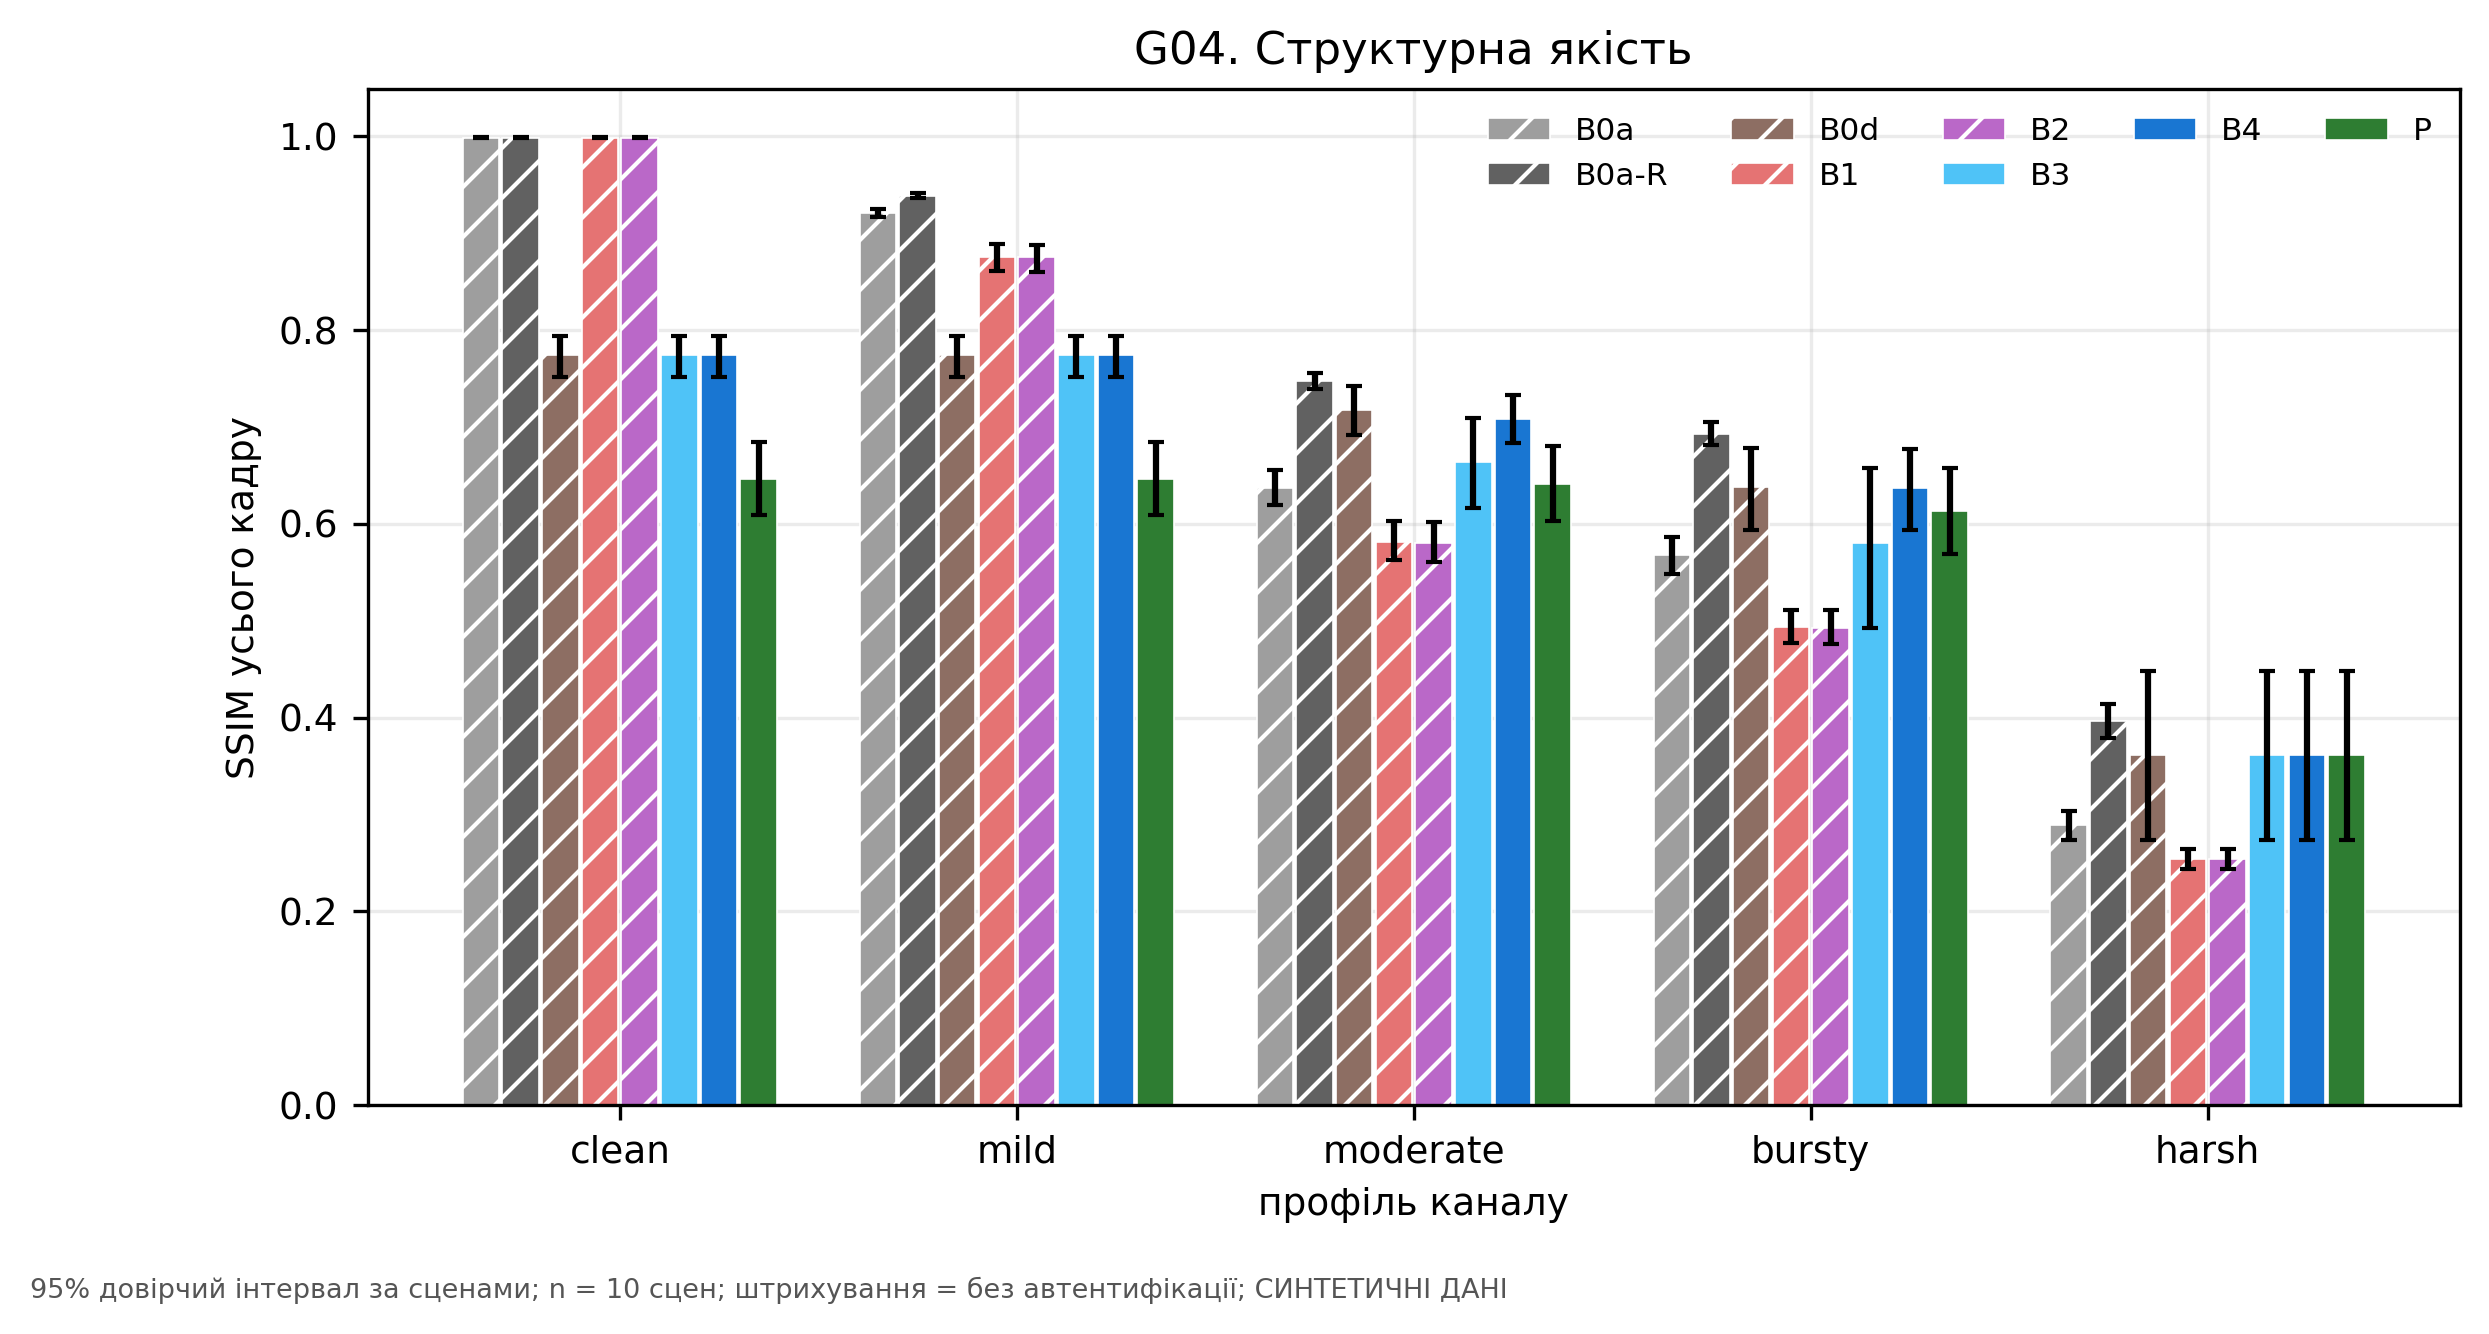

The data file committed next to this chart (first rows):
authenticated, channel, hi, lo, mean, method, metric, n_scenes
False, clean, 0.9989, 0.9982, 0.9986, B0a, ssim_full, 10
False, mild, 0.9248, 0.9163, 0.9207, B0a, ssim_full, 10
False, moderate, 0.6555, 0.6197, 0.6368, B0a, ssim_full, 10
False, bursty, 0.5861, 0.5477, 0.5675, B0a, ssim_full, 10
False, harsh, 0.3037, 0.2741, 0.2886, B0a, ssim_full, 10
False, clean, 0.9989, 0.9982, 0.9986, B0a-R, ssim_full, 10
False, mild, 0.9409, 0.9363, 0.9386, B0a-R, ssim_full, 10
False, moderate, 0.7557, 0.7395, 0.7475, B0a-R, ssim_full, 10
False, bursty, 0.7047, 0.6811, 0.6921, B0a-R, ssim_full, 10
False, harsh, 0.4139, 0.3792, 0.3962, B0a-R, ssim_full, 10
False, clean, 0.7939, 0.7519, 0.7737, B0d, ssim_full, 10
False, mild, 0.7939, 0.7519, 0.7737, B0d, ssim_full, 10
False, moderate, 0.7425, 0.6916, 0.7172, B0d, ssim_full, 10
False, bursty, 0.6778, 0.593, 0.6374, B0d, ssim_full, 10
False, harsh, 0.448, 0.274, 0.3613, B0d, ssim_full, 10
False, clean, 0.9989, 0.9982, 0.9986, B1, ssim_full, 10
False, mild, 0.8888, 0.8612, 0.8757, B1, ssim_full, 10
False, moderate, 0.6025, 0.5622, 0.5816, B1, ssim_full, 10
False, bursty, 0.5112, 0.4765, 0.493, B1, ssim_full, 10
False, harsh, 0.2642, 0.2435, 0.2539, B1, ssim_full, 10
False, clean, 0.9989, 0.9982, 0.9986, B2, ssim_full, 10
False, mild, 0.8881, 0.86, 0.8748, B2, ssim_full, 10
False, moderate, 0.6021, 0.5609, 0.5806, B2, ssim_full, 10
False, bursty, 0.5113, 0.4756, 0.4926, B2, ssim_full, 10
False, harsh, 0.2642, 0.2436, 0.2538, B2, ssim_full, 10
True, clean, 0.7939, 0.7519, 0.7737, B3, ssim_full, 10
True, mild, 0.7939, 0.7519, 0.7737, B3, ssim_full, 10
True, moderate, 0.7096, 0.6161, 0.6633, B3, ssim_full, 10
True, bursty, 0.658, 0.4919, 0.5796, B3, ssim_full, 10
True, harsh, 0.448, 0.274, 0.3613, B3, ssim_full, 10
True, clean, 0.7939, 0.7519, 0.7737, B4, ssim_full, 10
True, mild, 0.7939, 0.7519, 0.7737, B4, ssim_full, 10
True, moderate, 0.7325, 0.6831, 0.7085, B4, ssim_full, 10
True, bursty, 0.6774, 0.5936, 0.6372, B4, ssim_full, 10
True, harsh, 0.448, 0.274, 0.3613, B4, ssim_full, 10
True, clean, 0.6848, 0.6085, 0.6461, P, ssim_full, 10
True, mild, 0.6848, 0.6085, 0.6461, P, ssim_full, 10
True, moderate, 0.68, 0.6026, 0.6408, P, ssim_full, 10
True, bursty, 0.6579, 0.5686, 0.6131, P, ssim_full, 10
True, harsh, 0.448, 0.274, 0.3613, P, ssim_full, 10
